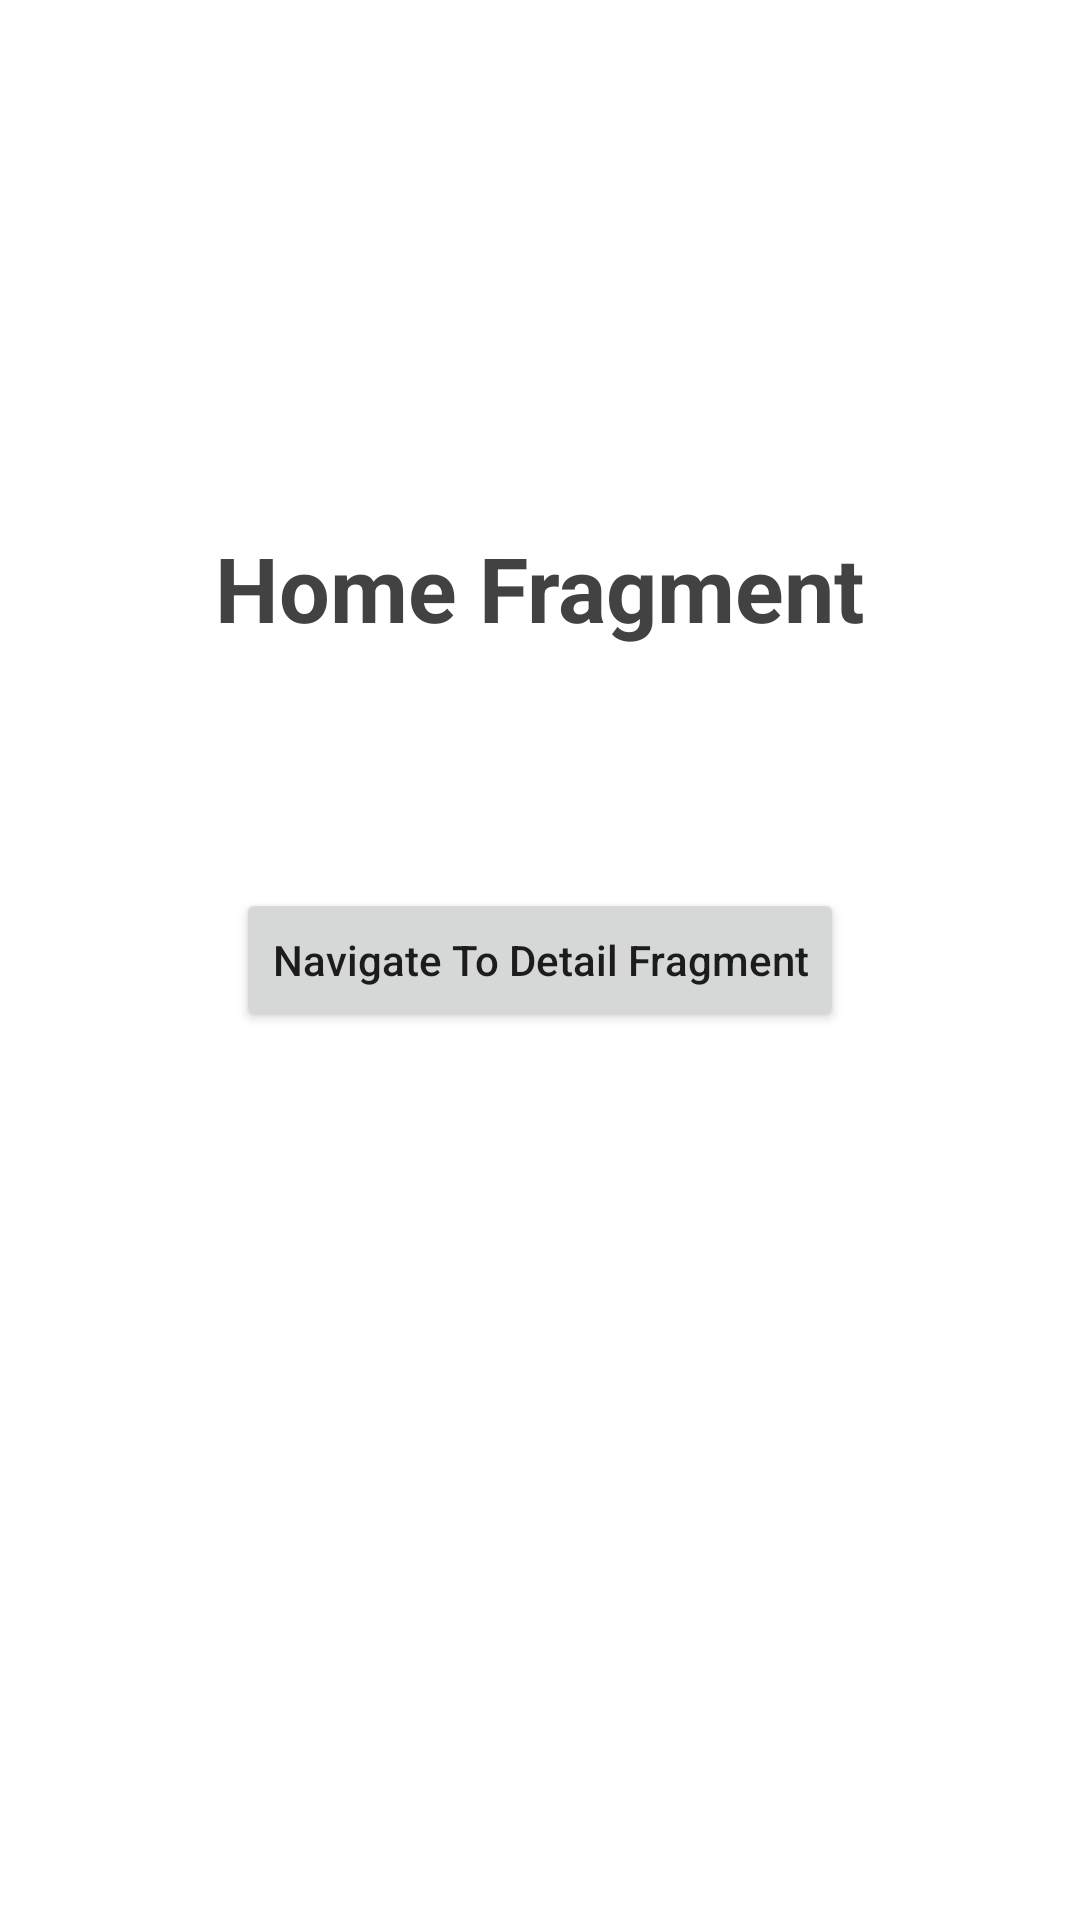

Layout XML and referenced resources for this Android screen:
<!-- AndroidManifest.xml: application theme Theme.ViewBinding_Use_With_BaseFragment -->
<!-- res/layout/fragment_home.xml -->
<?xml version="1.0" encoding="utf-8"?>
<androidx.constraintlayout.widget.ConstraintLayout xmlns:android="http://schemas.android.com/apk/res/android"
    xmlns:app="http://schemas.android.com/apk/res-auto"
    xmlns:tools="http://schemas.android.com/tools"
    android:layout_width="match_parent"
    android:layout_height="match_parent"
    tools:context=".HomeFragment">


    <Button
        android:id="@+id/button_navigateToDetail"
        android:layout_width="wrap_content"
        android:layout_height="wrap_content"
        android:text="Navigate To Detail Fragment"
        android:textAllCaps="false"
        app:layout_constraintBottom_toBottomOf="parent"
        app:layout_constraintEnd_toEndOf="parent"
        app:layout_constraintStart_toStartOf="parent"
        app:layout_constraintTop_toTopOf="parent" />

    <TextView
        android:id="@+id/textView"
        android:layout_width="wrap_content"
        android:layout_height="wrap_content"
        android:text="Home Fragment"
        android:layout_marginBottom="80dp"
        android:textSize="30sp"
        android:textStyle="bold"
        android:textColor="#424242"
        app:layout_constraintBottom_toTopOf="@+id/button_navigateToDetail"
        app:layout_constraintEnd_toEndOf="parent"
        app:layout_constraintStart_toStartOf="parent" />

</androidx.constraintlayout.widget.ConstraintLayout>
<!-- resources referenced by this layout -->
<resources>
  <style name="Theme.ViewBinding_Use_With_BaseFragment" parent="Theme.MaterialComponents.DayNight.DarkActionBar">
          
          <item name="colorPrimary">@color/purple_500</item>
          <item name="colorPrimaryVariant">@color/purple_700</item>
          <item name="colorOnPrimary">@color/white</item>
          
          <item name="colorSecondary">@color/teal_200</item>
          <item name="colorSecondaryVariant">@color/teal_700</item>
          <item name="colorOnSecondary">@color/black</item>
          
          <item name="android:statusBarColor" tools:targetApi="l">?attr/colorPrimaryVariant</item>
          
      </style>
  <!-- not gathered from this repository: default colours our renderer supplied (Android Studio template values) -->
  <color name="purple_500">#FF6200EE</color>
  <color name="purple_700">#FF3700B3</color>
  <color name="teal_200">#FF03DAC5</color>
  <color name="teal_700">#FF018786</color>
  <color name="black">#FF000000</color>
  <color name="white">#FFFFFFFF</color>
</resources>
